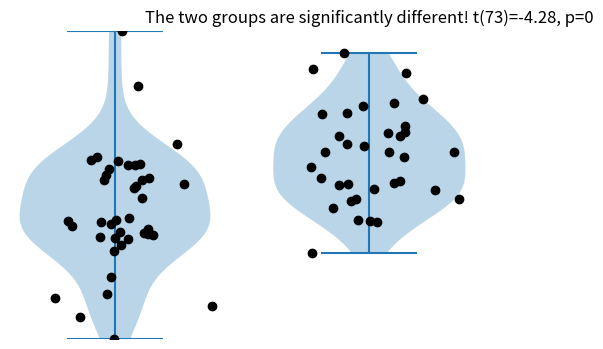

Source code (Python):
import matplotlib.pyplot as plt
import numpy as np
import scipy.stats as stats

average_group1 = 40
average_group2 = 45

standard_deviation = 5.6

samples_group1 = 40
samples_group2 = 35

data_group1 = np.random.randn(samples_group1) * standard_deviation + average_group1
data_group2 = np.random.randn(samples_group2) * standard_deviation + average_group2

ns = [samples_group1, samples_group2]

datalims = [np.min(np.hstack((data_group1, data_group2))), np.max(np.hstack((data_group1, data_group2)))]

print(datalims)

fig,ax = plt.subplots(1,2,figsize=(6,4))

ax[0].violinplot(data_group1)
ax[0].plot(1+np.random.randn(samples_group1)/10,data_group1,'ko')
ax[0].set_ylim(datalims)
ax[0].axis('off')

ax[1].violinplot(data_group2)
ax[1].plot(1+np.random.randn(samples_group2)/10,data_group2,'ko')
ax[1].set_ylim(datalims)
ax[1].axis('off')


# 2-group t-test
t,p = stats.ttest_ind(data_group1,data_group2)

# print the information to the title
sigtxt = ('',' NOT')
plt.title('The two groups are%s significantly different! t(%g)=%g, p=%g'%(sigtxt[int(p>.05)],sum(ns)-2,np.round(t,2),np.round(p,3)))

plt.show()
